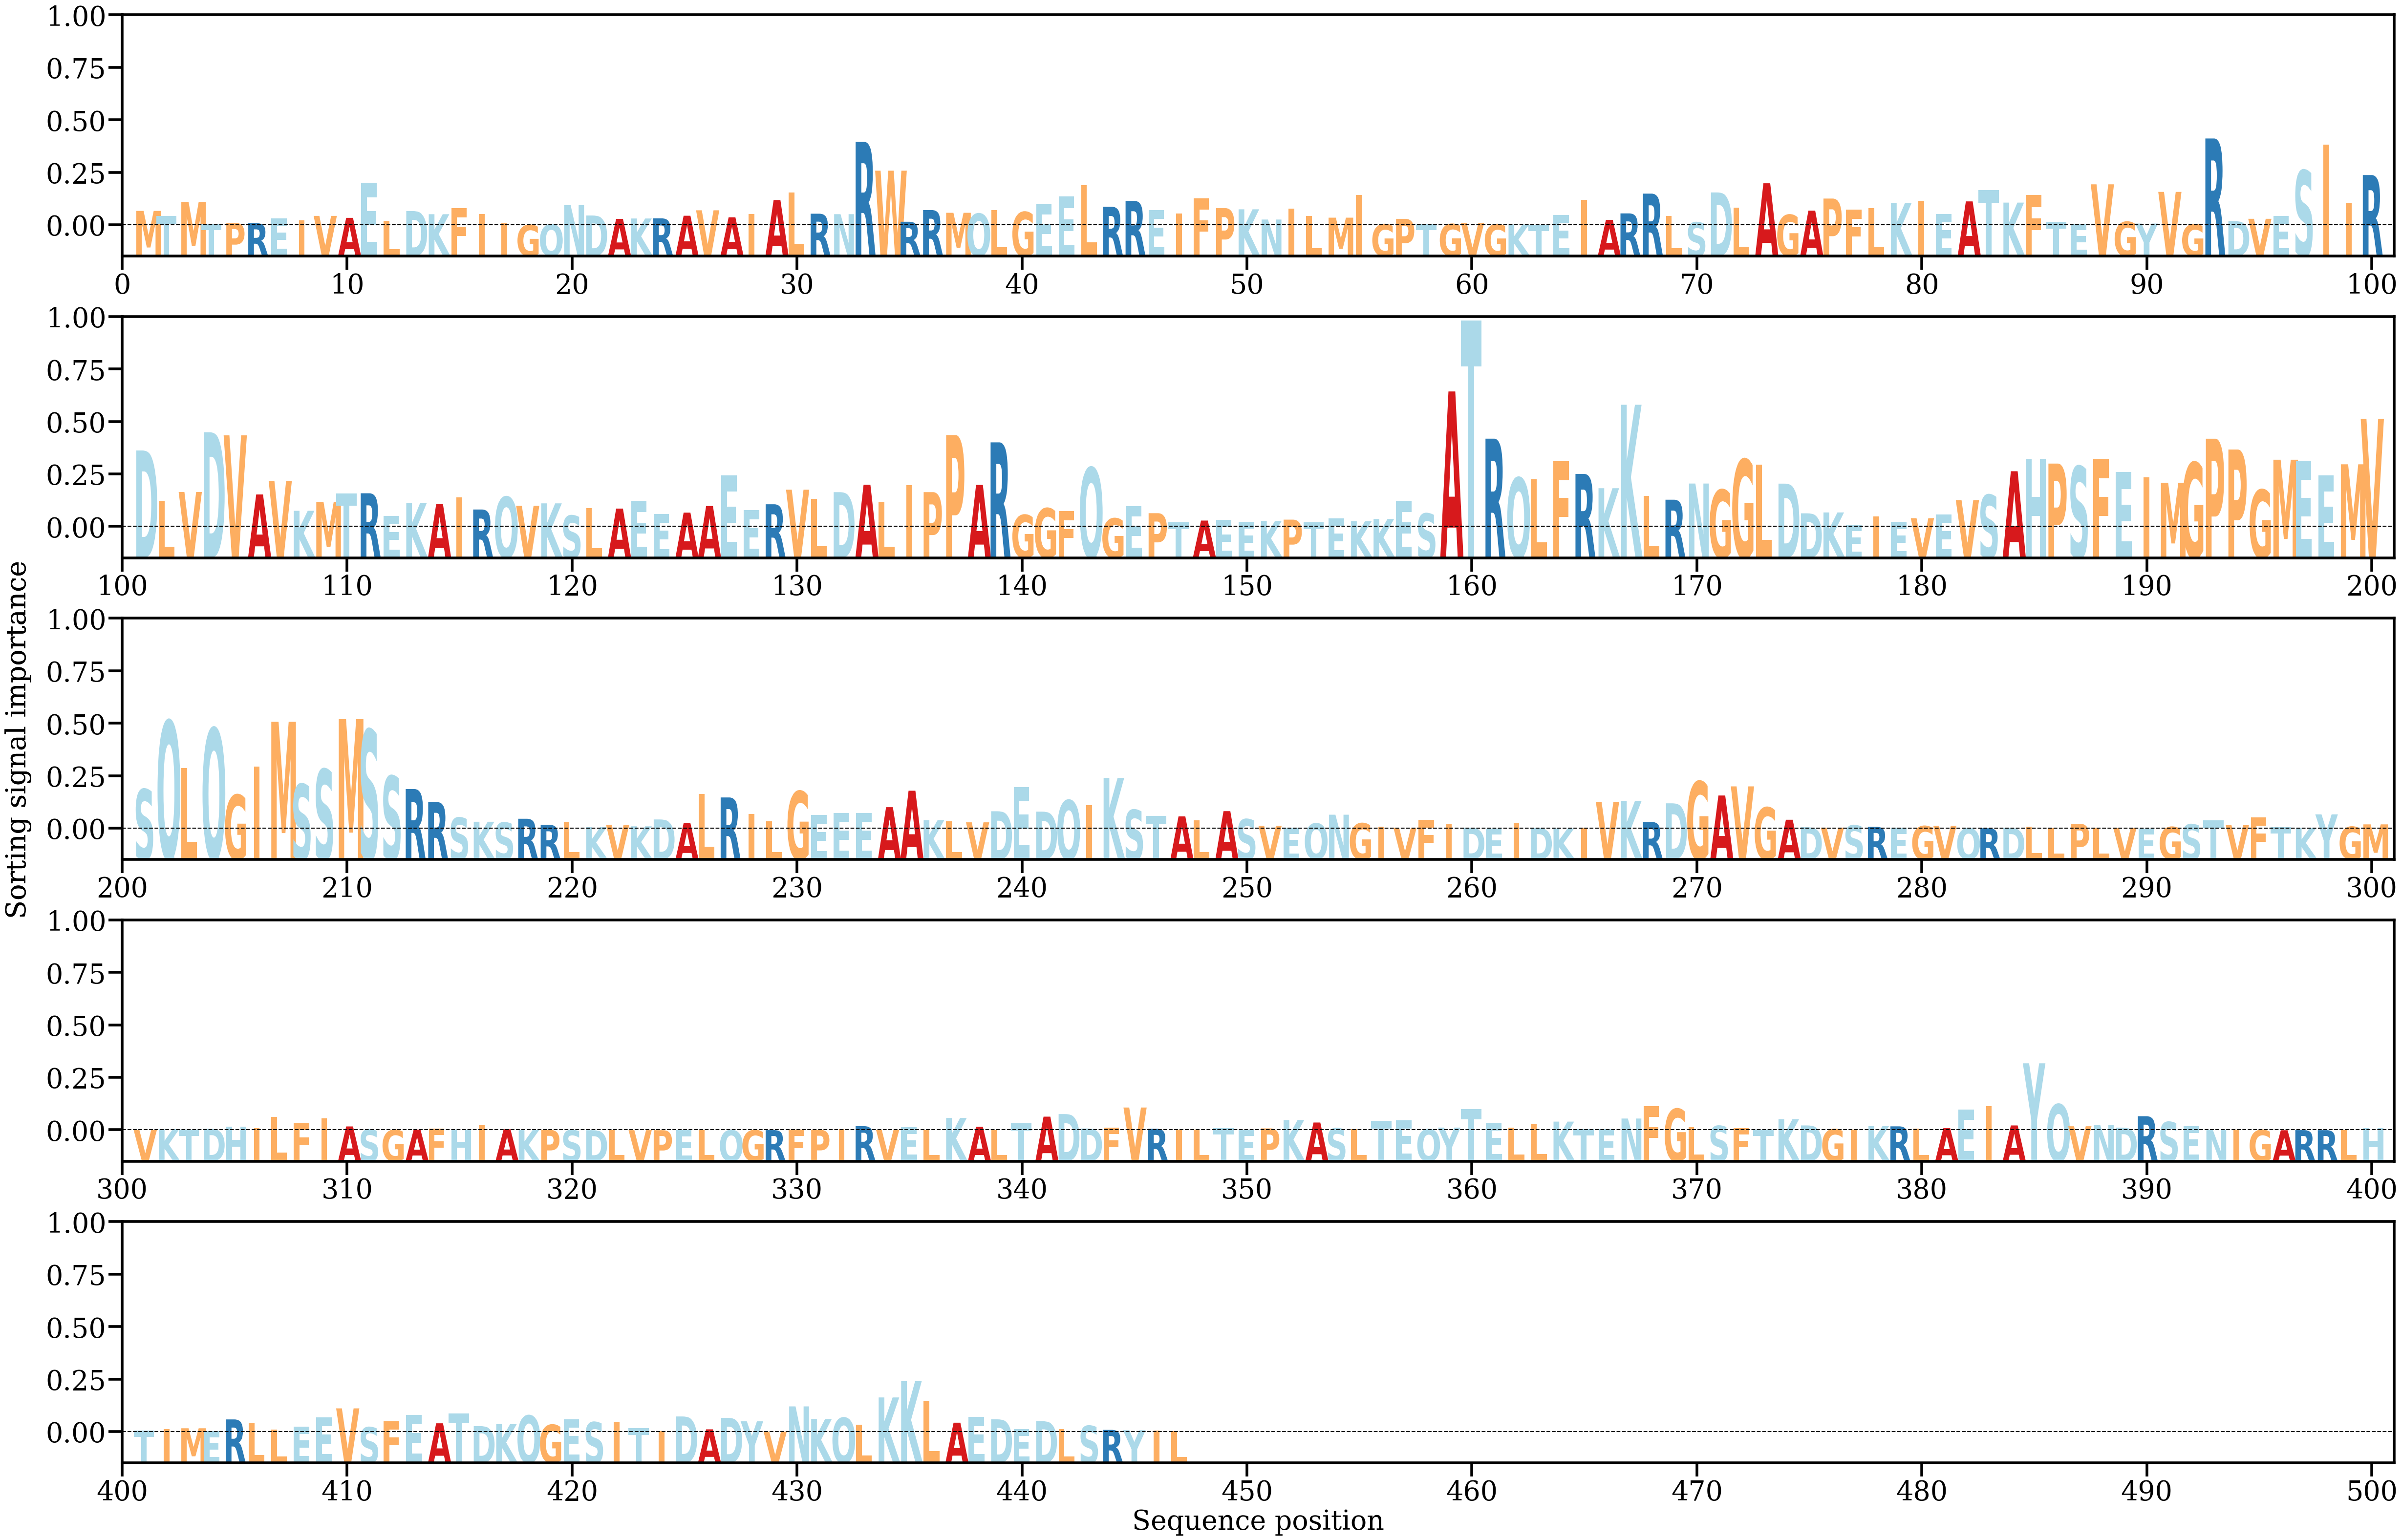

The table this chart was drawn from, first rows:
AA, Alpha
M, [0.00166866]
T, [0.00106423]
M, [0.00271579]
T, [0.00019271]
P, [0.00027469]
R, [0.00023579]
E, [0.00081255]
I, [0.00058808]
V, [0.00108943]
A, [0.00086132]
E, [0.00493222]
L, [0.00048467]
D, [0.00165525]
K, [0.00128401]
F, [0.00198483]
I, [0.00132307]
I, [0.00022213]
G, [3.1518168e-05]
Q, [8.871047e-05]
N, [0.00234833]
D, [0.00113146]
A, [0.00074083]
K, [0.00078509]
R, [0.00079826]
A, [0.00110521]
V, [0.00173919]
A, [0.00092055]
I, [0.00133052]
A, [0.00293238]
L, [0.00379724]
R, [0.00134328]
N, [0.00128934]
R, [0.0097156]
W, [0.00635701]
R, [0.00040639]
R, [0.00176785]
M, [0.00144934]
Q, [0.00134894]
L, [0.00174264]
G, [0.00154451]
E, [0.00244855]
E, [0.00335463]
L, [0.00466516]
R, [0.00215272]
R, [0.0028365]
E, [0.00178226]
I, [0.00135985]
F, [0.0031276]
P, [0.00198866]
K, [0.0018553]
N, [0.00066399]
I, [0.00192976]
L, [0.0010675]
M, [0.00088045]
I, [0.00355667]
G, [0.00011174]
P, [0.00074488]
T, [0.0001849]
G, [0.00013998]
V, [0.00026969]
... 387 more rows
